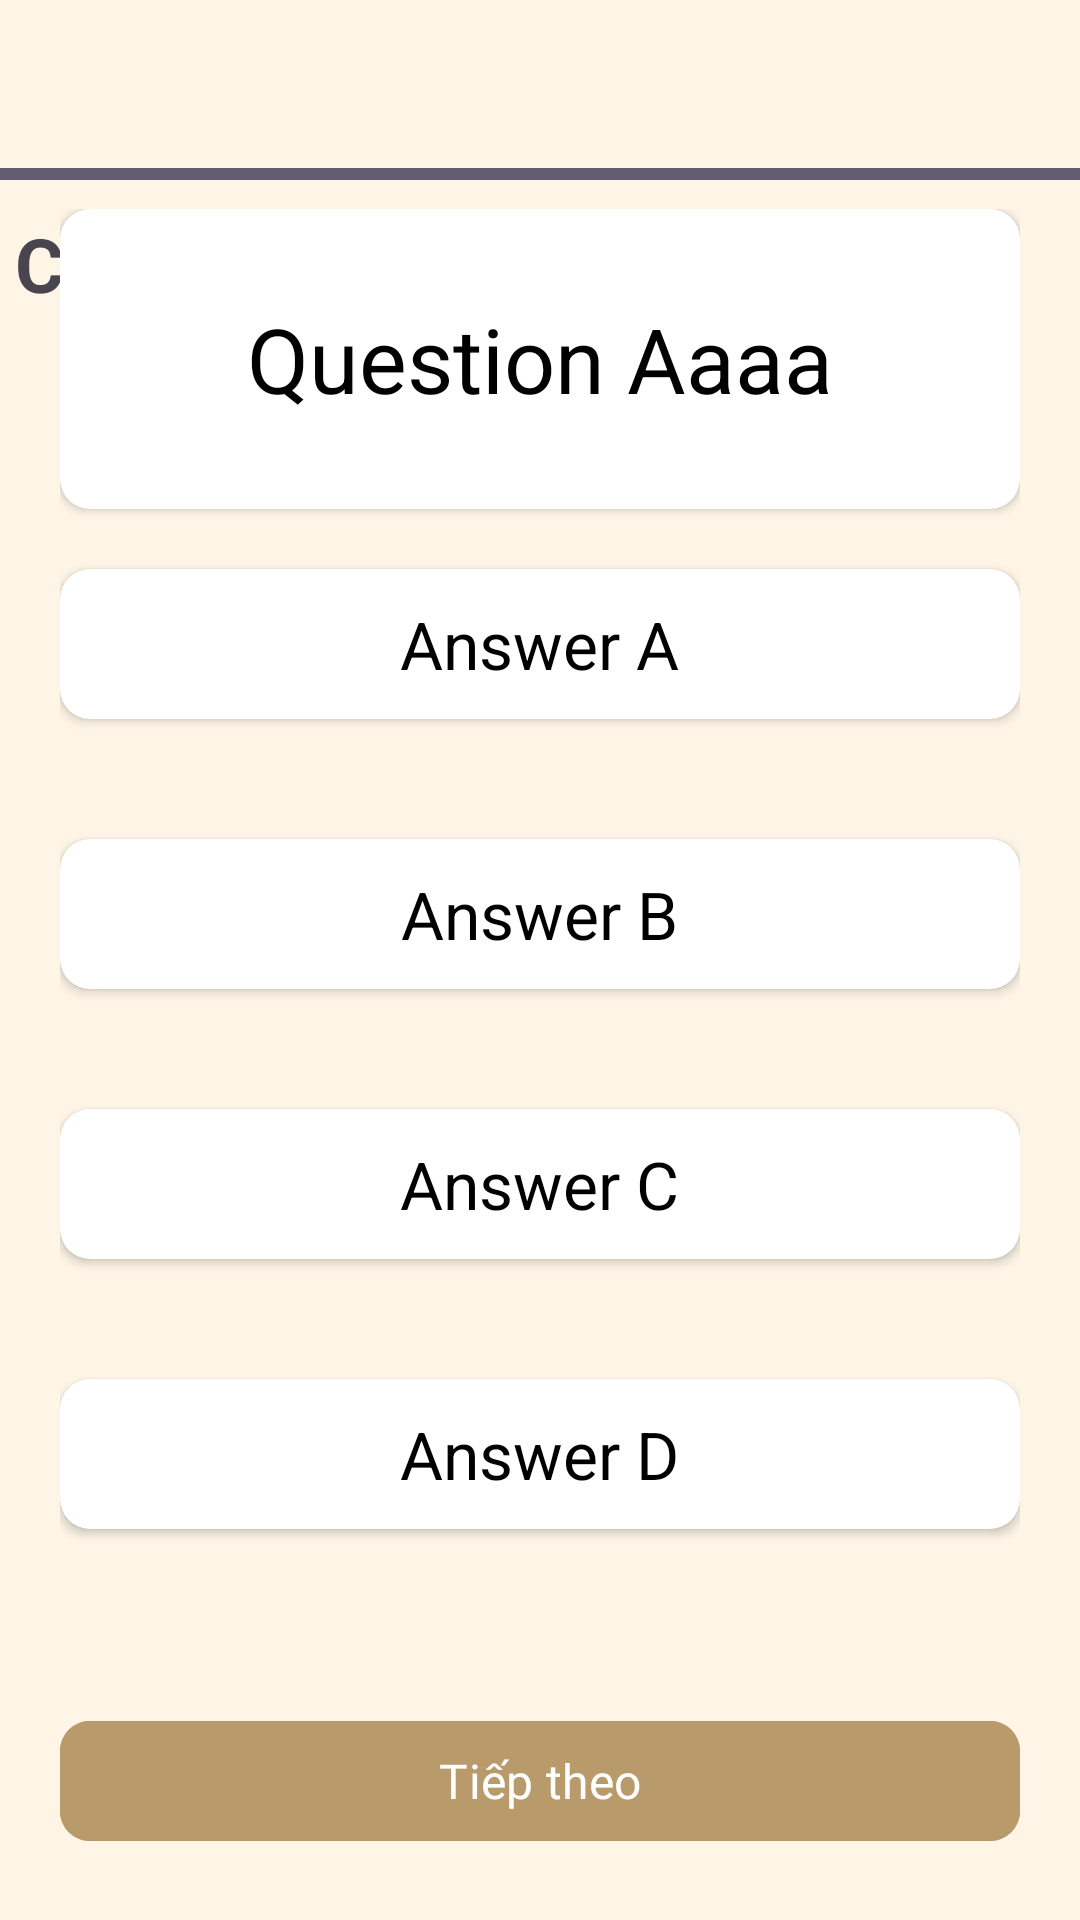

Reconstruct the res/layout file that produces this screen, plus the resources it refers to.
<!-- AndroidManifest.xml: application theme Theme.Cookie -->
<!-- res/layout/activity_quiz.xml -->
<?xml version="1.0" encoding="utf-8"?>
<androidx.constraintlayout.widget.ConstraintLayout xmlns:android="http://schemas.android.com/apk/res/android"
    xmlns:app="http://schemas.android.com/apk/res-auto"
    xmlns:tools="http://schemas.android.com/tools"
    android:layout_width="match_parent"
    android:layout_height="match_parent"
    android:background="@color/creampie"
    android:fitsSystemWindows="true"
    tools:context=".UI.Activity.Quiz">
    <androidx.appcompat.widget.Toolbar
        android:id="@+id/toolbar"
        android:layout_width="0dp"
        android:layout_height="wrap_content"
        app:layout_constraintEnd_toEndOf="parent"
        app:layout_constraintStart_toStartOf="parent"
        app:layout_constraintTop_toTopOf="parent"
        tools:layout_conversion_absoluteHeight="56dp"
        tools:layout_conversion_absoluteWidth="411dp">

        <LinearLayout
            android:layout_width="match_parent"
            android:layout_height="wrap_content"
            tools:layout_editor_absoluteX="16dp"
            android:weightSum="3"
            tools:layout_editor_absoluteY="16dp">




            <ImageView
                android:id="@+id/imvClose"
                android:layout_width="wrap_content"
                android:layout_height="wrap_content"
                android:layout_marginRight="20dp"
                android:layout_weight="0.1"
                app:srcCompat="@drawable/baseline_close_30" />

        </LinearLayout>

    </androidx.appcompat.widget.Toolbar>
    <ProgressBar
    android:id="@+id/progressBar"
    style="?android:attr/progressBarStyleHorizontal"
    android:layout_width="match_parent"
    android:layout_height="wrap_content"
    android:layout_centerVertical="true"
    android:layout_marginTop="50dp"
    android:max="20"
    android:progress="20"
        app:layout_constraintTop_toTopOf="parent"/>
    <TextView
        android:layout_width="wrap_content"
        android:layout_height="wrap_content"
        app:layout_constraintTop_toBottomOf="@+id/progressBar"
        android:text="Câu Hỏi: "
        android:textSize="25sp"
        android:layout_marginTop="5dp"
        android:id="@+id/CauHoi"
        app:layout_constraintLeft_toLeftOf="parent"
        android:layout_marginLeft="5dp"
        android:textStyle="bold"

        />

    <TextView
        android:layout_width="wrap_content"
        android:layout_height="wrap_content"
        app:layout_constraintTop_toBottomOf="@+id/progressBar"
        android:text="1 "
        android:textSize="25sp"
        android:layout_marginTop="5dp"
        android:id="@+id/sothutu"
        android:textStyle="bold"
        app:layout_constraintLeft_toRightOf="@+id/CauHoi"
        android:layout_marginLeft="5dp"
        />

    <RelativeLayout
        android:id="@+id/relativeLayout"
        android:layout_width="match_parent"
        android:layout_height="500dp"
        android:layout_margin="20dp"
        android:orientation="vertical"
        app:layout_constraintBottom_toBottomOf="parent"
        app:layout_constraintEnd_toEndOf="parent"
        app:layout_constraintHorizontal_bias="0.473"
        app:layout_constraintStart_toStartOf="parent"
        app:layout_constraintTop_toTopOf="parent"
        app:layout_constraintVertical_bias="0.497">

        <androidx.cardview.widget.CardView
            android:id="@+id/question"
            android:layout_width="match_parent"
            android:layout_height="100dp"
            app:cardCornerRadius="10dp"
           >

            <TextView
                android:id="@+id/questContext"

                android:layout_width="wrap_content"
                android:layout_height="wrap_content"
                android:layout_gravity="center"
                android:text="Question Aaaa"
                android:textColor="@color/black"
                android:textSize="30sp" />
        </androidx.cardview.widget.CardView>

        <androidx.cardview.widget.CardView
            android:id="@+id/AnswerA"
            android:layout_width="match_parent"
            android:layout_height="50dp"
            android:layout_below="@+id/question"
            android:layout_marginTop="20dp"
            android:layout_marginBottom="20dp"
            app:cardCornerRadius="10dp"
            android:onClick="clickOptionA">

            <TextView
                android:id="@+id/textOpA"

                android:layout_width="wrap_content"
                android:layout_height="wrap_content"
                android:layout_gravity="center"
                android:text="Answer A"
                android:textColor="@color/black"
                android:textSize="22sp" />
        </androidx.cardview.widget.CardView>

        <androidx.cardview.widget.CardView
            android:id="@+id/AnswerB"
            android:layout_width="match_parent"
            android:layout_height="50dp"
            android:layout_below="@+id/AnswerA"
            android:layout_marginTop="20dp"
            android:layout_marginBottom="20dp"
            app:cardCornerRadius="10dp"
            android:onClick="clickOptionB">

            <TextView
                android:id="@+id/textOpB"

                android:layout_width="wrap_content"
                android:layout_height="wrap_content"
                android:layout_gravity="center"
                android:text="Answer B"
                android:textColor="@color/black"
                android:textSize="22sp" />
        </androidx.cardview.widget.CardView>

        <androidx.cardview.widget.CardView
            android:id="@+id/AnswerC"
            android:layout_width="match_parent"
            android:layout_height="50dp"
            android:layout_below="@+id/AnswerB"
            android:layout_marginTop="20dp"
            android:layout_marginBottom="20dp"
            app:cardCornerRadius="10dp"
            android:onClick="clickOptionC">

            <TextView
                android:id="@+id/textOpC"

                android:layout_width="wrap_content"
                android:layout_height="wrap_content"
                android:layout_gravity="center"
                android:text="Answer C"
                android:textColor="@color/black"
                android:textSize="22sp" />
        </androidx.cardview.widget.CardView>
        <androidx.cardview.widget.CardView
            android:id="@+id/AnswerD"
            android:layout_width="match_parent"
            android:layout_height="50dp"
            android:layout_below="@+id/AnswerC"
            android:layout_marginTop="20dp"
            android:layout_marginBottom="20dp"
            app:cardCornerRadius="10dp"
            android:onClick="clickOptionD">

            <TextView
                android:id="@+id/textOpD"

                android:layout_width="wrap_content"
                android:layout_height="wrap_content"
                android:layout_gravity="center"
                android:text="Answer D"
                android:textColor="@color/black"
                android:textSize="22sp" />
        </androidx.cardview.widget.CardView>
    </RelativeLayout>

    <com.google.android.material.button.MaterialButton
        android:id="@+id/nextQuestion"
        style="@style/Widget.Material3.Button.ElevatedButton"
        android:layout_width="match_parent"
        android:layout_height="wrap_content"
        android:layout_marginHorizontal="20dp"
        android:backgroundTint="@color/coffee"
        android:fontFamily="@font/inter_semibold"
        android:shadowColor="@color/black"
        android:stateListAnimator="@null"
        android:text="Tiếp theo"
        android:textColor="@color/white"
        android:textSize="16dp"
        app:cornerRadius="10dp"
        android:onClick="btnNext"
        app:layout_constraintTop_toBottomOf="@+id/relativeLayout"
        tools:layout_editor_absoluteX="20dp" />
</androidx.constraintlayout.widget.ConstraintLayout>
<!-- resources referenced by this layout -->
<resources>
  <color name="black">#FF000000</color>
  <color name="coffee">#B99B6B</color>
  <color name="creampie">#FEF5E7</color>
  <color name="white">#FFFFFFFF</color>
  <style name="Theme.Cookie" parent="Base.Theme.Cookie" />
  <style name="Base.Theme.Cookie" parent="Theme.Material3.DayNight.NoActionBar">
          
          
          <item name="android:windowTranslucentStatus">true</item>
  <item name="android:windowTranslucentNavigation">true</item>
  
      </style>
</resources>
